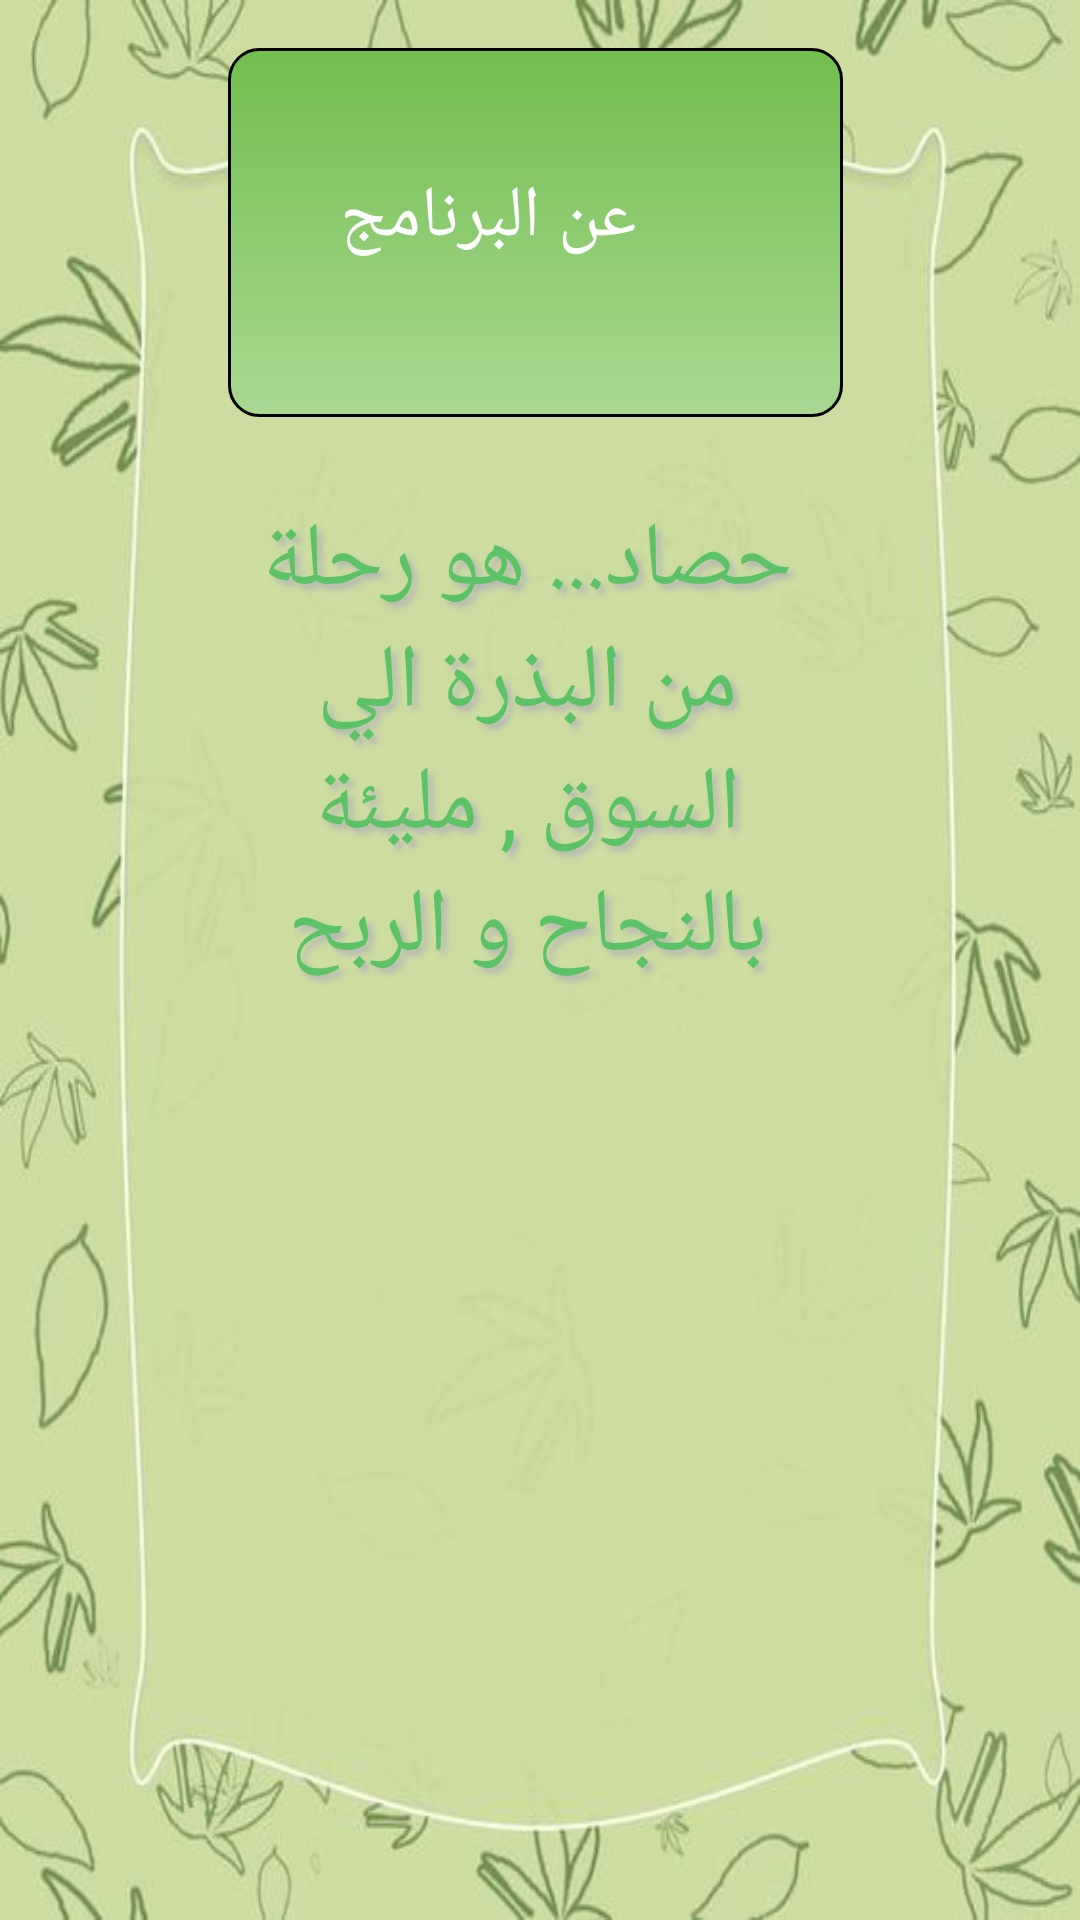

The Android layout XML behind this screen, and the referenced resources:
<!-- AndroidManifest.xml: application theme Base.Theme.GP -->
<!-- res/layout/activity_about_program.xml -->
<?xml version="1.0" encoding="utf-8"?>
<androidx.constraintlayout.widget.ConstraintLayout xmlns:android="http://schemas.android.com/apk/res/android"
    xmlns:app="http://schemas.android.com/apk/res-auto"
    xmlns:tools="http://schemas.android.com/tools"
    android:layout_width="match_parent"
    android:layout_height="match_parent"
    android:background="@drawable/wallpaper_about"
    tools:context=".about_program">

    <TextView
        android:id="@+id/textView69"
        android:layout_width="200dp"
        android:layout_height="400dp"
        android:layout_marginBottom="192dp"
        android:fontFamily="@font/num1"
        android:gravity="center"
        android:shadowColor="@color/gray"
        android:shadowDx="5"
        android:shadowDy="5"
        android:shadowRadius="5"
        android:text="حصاد... هو رحلة من البذرة الي السوق , مليئة بالنجاح و الربح"
        android:textColor="@color/green"
        android:textSize="30sp"
        app:layout_constraintBottom_toBottomOf="parent"
        app:layout_constraintEnd_toEndOf="parent"
        app:layout_constraintHorizontal_bias="0.473"
        app:layout_constraintStart_toStartOf="parent" />

    <ImageView
        android:id="@+id/imageView21"
        android:layout_width="205dp"
        android:layout_height="123dp"
        android:layout_marginTop="16dp"
        app:layout_constraintEnd_toEndOf="parent"
        app:layout_constraintHorizontal_bias="0.49"
        app:layout_constraintStart_toStartOf="parent"
        app:layout_constraintTop_toTopOf="parent"
        app:srcCompat="@drawable/buttons2" />

    <TextView
        android:id="@+id/textView68"
        android:layout_width="147dp"
        android:layout_height="41dp"
        android:layout_marginTop="56dp"
        android:fontFamily="@font/num1"
        android:text="عن البرنامج"
        android:textAlignment="center"
        android:textColor="@color/white"
        android:textSize="24sp"
        app:layout_constraintEnd_toEndOf="parent"
        app:layout_constraintHorizontal_bias="0.42"
        app:layout_constraintStart_toStartOf="parent"
        app:layout_constraintTop_toTopOf="parent" />

    <ImageView
        android:id="@+id/imageView24"
        android:layout_width="42dp"
        android:layout_height="43dp"
        android:layout_marginTop="52dp"
        app:layout_constraintEnd_toEndOf="parent"
        app:layout_constraintHorizontal_bias="0.699"
        app:layout_constraintStart_toStartOf="parent"
        app:layout_constraintTop_toTopOf="parent"
        app:srcCompat="@drawable/about" />

</androidx.constraintlayout.widget.ConstraintLayout>
<!-- resources referenced by this layout -->
<resources>
  <color name="gray">#B4B4B8</color>
  <color name="green">#5CC266</color>
  <color name="white">#FFFFFFFF</color>
  <!-- drawable buttons2 (drawable) -->
  <?xml version="1.0" encoding="utf-8"?>
  <shape xmlns:android="http://schemas.android.com/apk/res/android"
      android:shape="rectangle">
  
      <corners
          android:bottomLeftRadius="10dp"
          android:topLeftRadius="10dp"
          android:topRightRadius="10dp"
          android:bottomRightRadius="10dp"
          />
  
      <gradient
          android:startColor="#71BE4D"
          android:endColor="#A9D892"
          android:angle="120"/>
  
  
      <stroke
          android:color="@color/black"
          android:width="1dp"/>
  
  
  
  </shape>
  <!-- drawable wallpaper_about: jpg bitmap (drawable, 35442 bytes) -->
  <style name="Base.Theme.GP" parent="Theme.AppCompat.Light.NoActionBar">
          
           <item name="android:textColorPrimary">@color/black</item>
  
  
      </style>
  <color name="black">#FF000000</color>
</resources>
